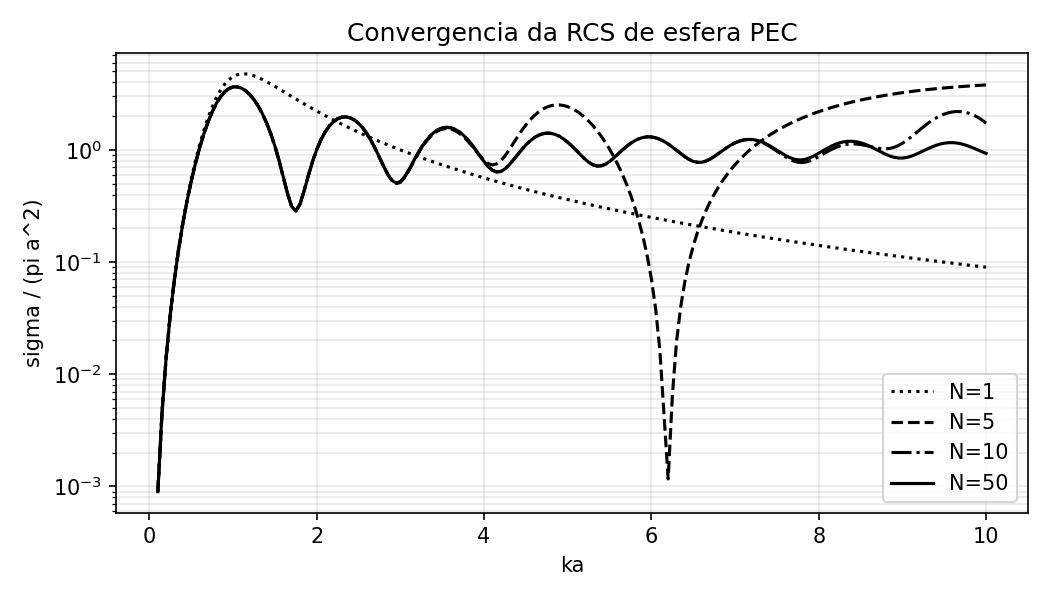

The table this chart was drawn from, first rows:
k, ka, a_over_lambda, rcs_n1_over_pi_a2, rcs_n5_over_pi_a2, rcs_n10_over_pi_a2, rcs_n50_over_pi_a2
0.1, 0.1, 0.01592, 0.0009, 0.0008983, 0.0008983, 0.0008983
0.15, 0.15, 0.02387, 0.004556, 0.004537, 0.004537, 0.004537
0.2, 0.2, 0.03183, 0.0144, 0.01429, 0.01429, 0.01429
0.25, 0.25, 0.03979, 0.03515, 0.03475, 0.03475, 0.03475
0.3, 0.3, 0.04775, 0.07285, 0.07166, 0.07166, 0.07166
0.35, 0.35, 0.0557, 0.1348, 0.1318, 0.1318, 0.1318
0.4, 0.4, 0.06366, 0.2295, 0.2229, 0.2229, 0.2229
0.45, 0.45, 0.07162, 0.366, 0.3529, 0.3529, 0.3529
0.5, 0.5, 0.07958, 0.5538, 0.5296, 0.5296, 0.5296
0.55, 0.55, 0.08754, 0.8014, 0.7592, 0.7592, 0.7592
0.6, 0.6, 0.09549, 1.114, 1.045, 1.045, 1.045
0.65, 0.65, 0.1035, 1.494, 1.385, 1.385, 1.385
0.7, 0.7, 0.1114, 1.933, 1.771, 1.771, 1.771
0.75, 0.75, 0.1194, 2.417, 2.183, 2.183, 2.183
0.8, 0.8, 0.1273, 2.921, 2.596, 2.596, 2.596
0.85, 0.85, 0.1353, 3.411, 2.977, 2.977, 2.977
0.9, 0.9, 0.1432, 3.856, 3.294, 3.294, 3.294
0.95, 0.95, 0.1512, 4.225, 3.519, 3.519, 3.519
1, 1, 0.1592, 4.5, 3.638, 3.638, 3.638
1.05, 1.05, 0.1671, 4.675, 3.645, 3.645, 3.645
1.1, 1.1, 0.1751, 4.754, 3.548, 3.548, 3.548
1.15, 1.15, 0.183, 4.751, 3.362, 3.362, 3.362
1.2, 1.2, 0.191, 4.682, 3.105, 3.105, 3.105
1.25, 1.25, 0.1989, 4.564, 2.796, 2.796, 2.796
1.3, 1.3, 0.2069, 4.411, 2.454, 2.454, 2.454
1.35, 1.35, 0.2149, 4.238, 2.096, 2.096, 2.096
1.4, 1.4, 0.2228, 4.053, 1.738, 1.738, 1.738
1.45, 1.45, 0.2308, 3.865, 1.393, 1.393, 1.393
1.5, 1.5, 0.2387, 3.677, 1.076, 1.076, 1.076
1.55, 1.55, 0.2467, 3.494, 0.7984, 0.7984, 0.7984
1.6, 1.6, 0.2546, 3.318, 0.5727, 0.5727, 0.5727
1.65, 1.65, 0.2626, 3.15, 0.4082, 0.4082, 0.4082
1.7, 1.7, 0.2706, 2.99, 0.3115, 0.3115, 0.3115
1.75, 1.75, 0.2785, 2.84, 0.2857, 0.2857, 0.2857
1.8, 1.8, 0.2865, 2.698, 0.329, 0.329, 0.329
1.85, 1.85, 0.2944, 2.566, 0.4352, 0.4352, 0.4352
1.9, 1.9, 0.3024, 2.441, 0.5936, 0.5936, 0.5936
1.95, 1.95, 0.3104, 2.325, 0.7899, 0.7899, 0.7899
2, 2, 0.3183, 2.215, 1.008, 1.008, 1.008
2.05, 2.05, 0.3263, 2.113, 1.232, 1.232, 1.232
2.1, 2.1, 0.3342, 2.017, 1.444, 1.445, 1.445
2.15, 2.15, 0.3422, 1.927, 1.633, 1.633, 1.633
2.2, 2.2, 0.3501, 1.843, 1.786, 1.786, 1.786
2.25, 2.25, 0.3581, 1.764, 1.896, 1.896, 1.896
2.3, 2.3, 0.3661, 1.69, 1.957, 1.957, 1.957
2.35, 2.35, 0.374, 1.62, 1.967, 1.967, 1.967
2.4, 2.4, 0.382, 1.554, 1.928, 1.929, 1.929
2.45, 2.45, 0.3899, 1.492, 1.844, 1.844, 1.844
2.5, 2.5, 0.3979, 1.434, 1.719, 1.72, 1.72
2.55, 2.55, 0.4058, 1.379, 1.564, 1.565, 1.565
2.6, 2.6, 0.4138, 1.327, 1.389, 1.389, 1.389
2.65, 2.65, 0.4218, 1.278, 1.203, 1.205, 1.205
2.7, 2.7, 0.4297, 1.231, 1.021, 1.023, 1.023
2.75, 2.75, 0.4377, 1.187, 0.853, 0.8552, 0.8552
2.8, 2.8, 0.4456, 1.146, 0.7097, 0.7126, 0.7126
2.85, 2.85, 0.4536, 1.106, 0.5998, 0.6034, 0.6034
2.9, 2.9, 0.4615, 1.068, 0.529, 0.5336, 0.5336
2.95, 2.95, 0.4695, 1.033, 0.5003, 0.506, 0.506
3, 3, 0.4775, 0.9986, 0.5136, 0.5208, 0.5208
3.05, 3.05, 0.4854, 0.9663, 0.5659, 0.5748, 0.5748
... 139 more rows
